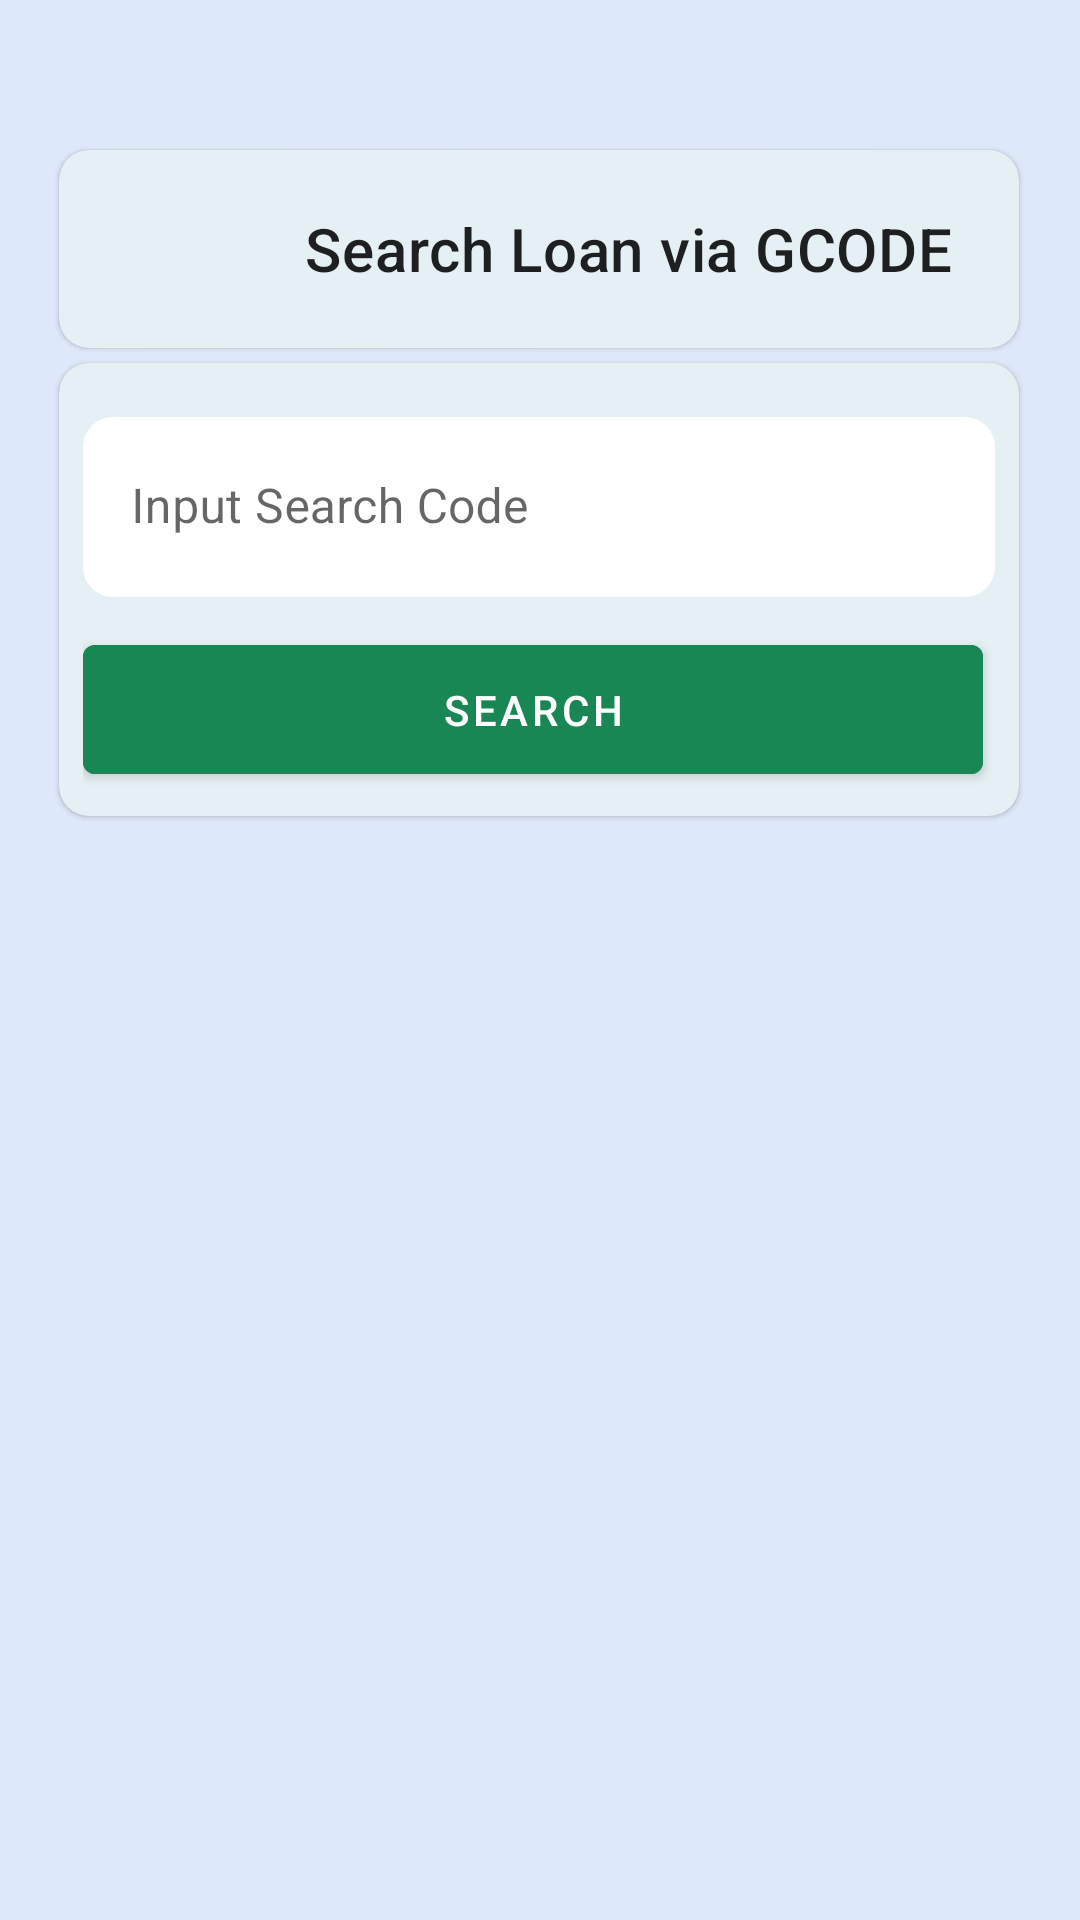

The Android layout XML behind this screen, and the referenced resources:
<!-- AndroidManifest.xml: application theme Theme.CSLendingCollectorsApp -->
<!-- res/layout/fragment_search.xml -->
<?xml version="1.0" encoding="utf-8"?>
<androidx.constraintlayout.widget.ConstraintLayout xmlns:android="http://schemas.android.com/apk/res/android"
    xmlns:app="http://schemas.android.com/apk/res-auto"
    xmlns:tools="http://schemas.android.com/tools"
    android:layout_width="match_parent"
    android:layout_height="match_parent"
    android:paddingBottom="?attr/actionBarSize"
    android:fillViewport="true"
    android:background="#DDE8F8"
    tools:context=".ui.search.SearchFragment">

    <com.google.android.material.card.MaterialCardView
        android:id="@+id/card_search_title"
        android:layout_width="320dp"
        android:layout_height="wrap_content"
        android:layout_gravity="center"
        android:layout_marginTop="50dp"
        app:cardCornerRadius="10dp"
        app:cardBackgroundColor="#E4F0F3"
        app:layout_constraintEnd_toEndOf="parent"
        app:layout_constraintHorizontal_bias="0.493"
        app:layout_constraintStart_toStartOf="parent"
        app:layout_constraintTop_toTopOf="parent">

        <LinearLayout
            android:layout_width="match_parent"
            android:layout_height="wrap_content"
            android:orientation="horizontal"
            android:padding="8dp">

            <ImageView
                android:layout_width="60dp"
                android:layout_height="50dp"
                android:contentDescription="@string/app_name"
                android:src="@drawable/ic_baseline_search_24"
                tools:ignore="ImageContrastCheck" />

            <LinearLayout
                android:layout_width="match_parent"
                android:layout_height="match_parent"
                android:orientation="vertical"
                android:gravity="center"
                android:paddingStart="10dp"
                android:paddingEnd="10dp">

                
                <TextView
                    android:layout_width="wrap_content"
                    android:layout_height="wrap_content"
                    android:text="Search Loan via GCODE"
                    android:textAppearance="?attr/textAppearanceHeadline6"
                    tools:ignore="HardcodedText" />
            </LinearLayout>
        </LinearLayout>
    </com.google.android.material.card.MaterialCardView>

    <com.google.android.material.card.MaterialCardView
        android:id="@+id/card_search"
        android:layout_width="320dp"
        android:layout_height="wrap_content"
        android:layout_gravity="center"
        android:layout_marginTop="5dp"
        app:cardCornerRadius="10dp"
        app:cardBackgroundColor="#E4F0F3"
        app:layout_constraintEnd_toEndOf="parent"
        app:layout_constraintHorizontal_bias="0.493"
        app:layout_constraintStart_toStartOf="parent"
        app:layout_constraintTop_toBottomOf="@id/card_search_title">

        <LinearLayout
            android:layout_width="match_parent"
            android:layout_height="wrap_content"
            android:orientation="vertical"
            android:padding="8dp">

            <com.google.android.material.textfield.TextInputLayout
                android:id="@+id/til_sc"
                android:layout_width="match_parent"
                android:layout_height="match_parent"
                android:layout_marginTop="10dp"
                app:boxBackgroundColor="@color/white"
                app:boxCornerRadiusBottomEnd="10dp"
                app:boxCornerRadiusBottomStart="10dp"
                app:boxCornerRadiusTopEnd="10dp"
                app:boxCornerRadiusTopStart="10dp"
                app:boxStrokeWidth="0dp"
                app:boxStrokeWidthFocused="0dp"
                app:layout_constraintEnd_toEndOf="parent"
                app:layout_constraintStart_toStartOf="parent"
                app:layout_constraintTop_toBottomOf="@+id/logo">

                <com.google.android.material.textfield.TextInputEditText
                    android:id="@+id/edittext_sc"
                    android:layout_width="match_parent"
                    android:layout_height="wrap_content"
                    android:height="60dp"
                    android:ems="10"
                    android:hint="@string/edittext_search_hint"
                    android:textAllCaps="true"
                    android:maxLength="5"
                    android:minHeight="60dp"
                    android:importantForAutofill="no"
                    android:inputType="textCapCharacters"
                    android:textAlignment="center"
                    android:textColorHint="#546E7A" />
            </com.google.android.material.textfield.TextInputLayout>

            <com.google.android.material.button.MaterialButton
                android:id="@+id/search_btn"
                style="@style/Widget.MaterialComponents.Button"
                android:layout_width="300dp"
                android:layout_height="55dp"
                android:layout_marginTop="10dp"
                android:backgroundTint="@color/bs5_success"
                android:text="@string/button_search"
                android:textColor="@color/white"
                android:textSize="14sp"
                app:icon="@drawable/ic_baseline_search_24"
                app:layout_constraintBottom_toTopOf="@+id/button_logout"
                app:layout_constraintEnd_toEndOf="parent"
                app:layout_constraintHorizontal_bias="0.498"
                app:layout_constraintStart_toStartOf="parent"
                tools:ignore="HardcodedText,TextContrastCheck" />
        </LinearLayout>
    </com.google.android.material.card.MaterialCardView>
</androidx.constraintlayout.widget.ConstraintLayout>
<!-- resources referenced by this layout -->
<resources>
  <color name="bs5_success">#198754</color>
  <color name="white">#FFFFFFFF</color>
  <string name="app_name">CSL Collectors</string>
  <string name="button_search">Search</string>
  <string name="edittext_search_hint">Input Search Code</string>
  <style name="Theme.CSLendingCollectorsApp" parent="Theme.MaterialComponents.Light.DarkActionBar">
          
          <item name="colorPrimary">@color/bs5_primary</item>
          <item name="colorPrimaryVariant">@color/bs5_primary</item>
          <item name="colorOnPrimary">@color/white</item>
          
          <item name="colorSecondary">@color/bs5_secondary</item>
          <item name="colorSecondaryVariant">@color/bs5_secondary</item>
          <item name="colorOnSecondary">@color/black</item>
          
          <item name="android:statusBarColor">?attr/colorPrimaryVariant</item>
          
      </style>
  <color name="bs5_primary">#0d6efd</color>
  <color name="bs5_secondary">#6c757d</color>
  <color name="black">#FF000000</color>
</resources>
